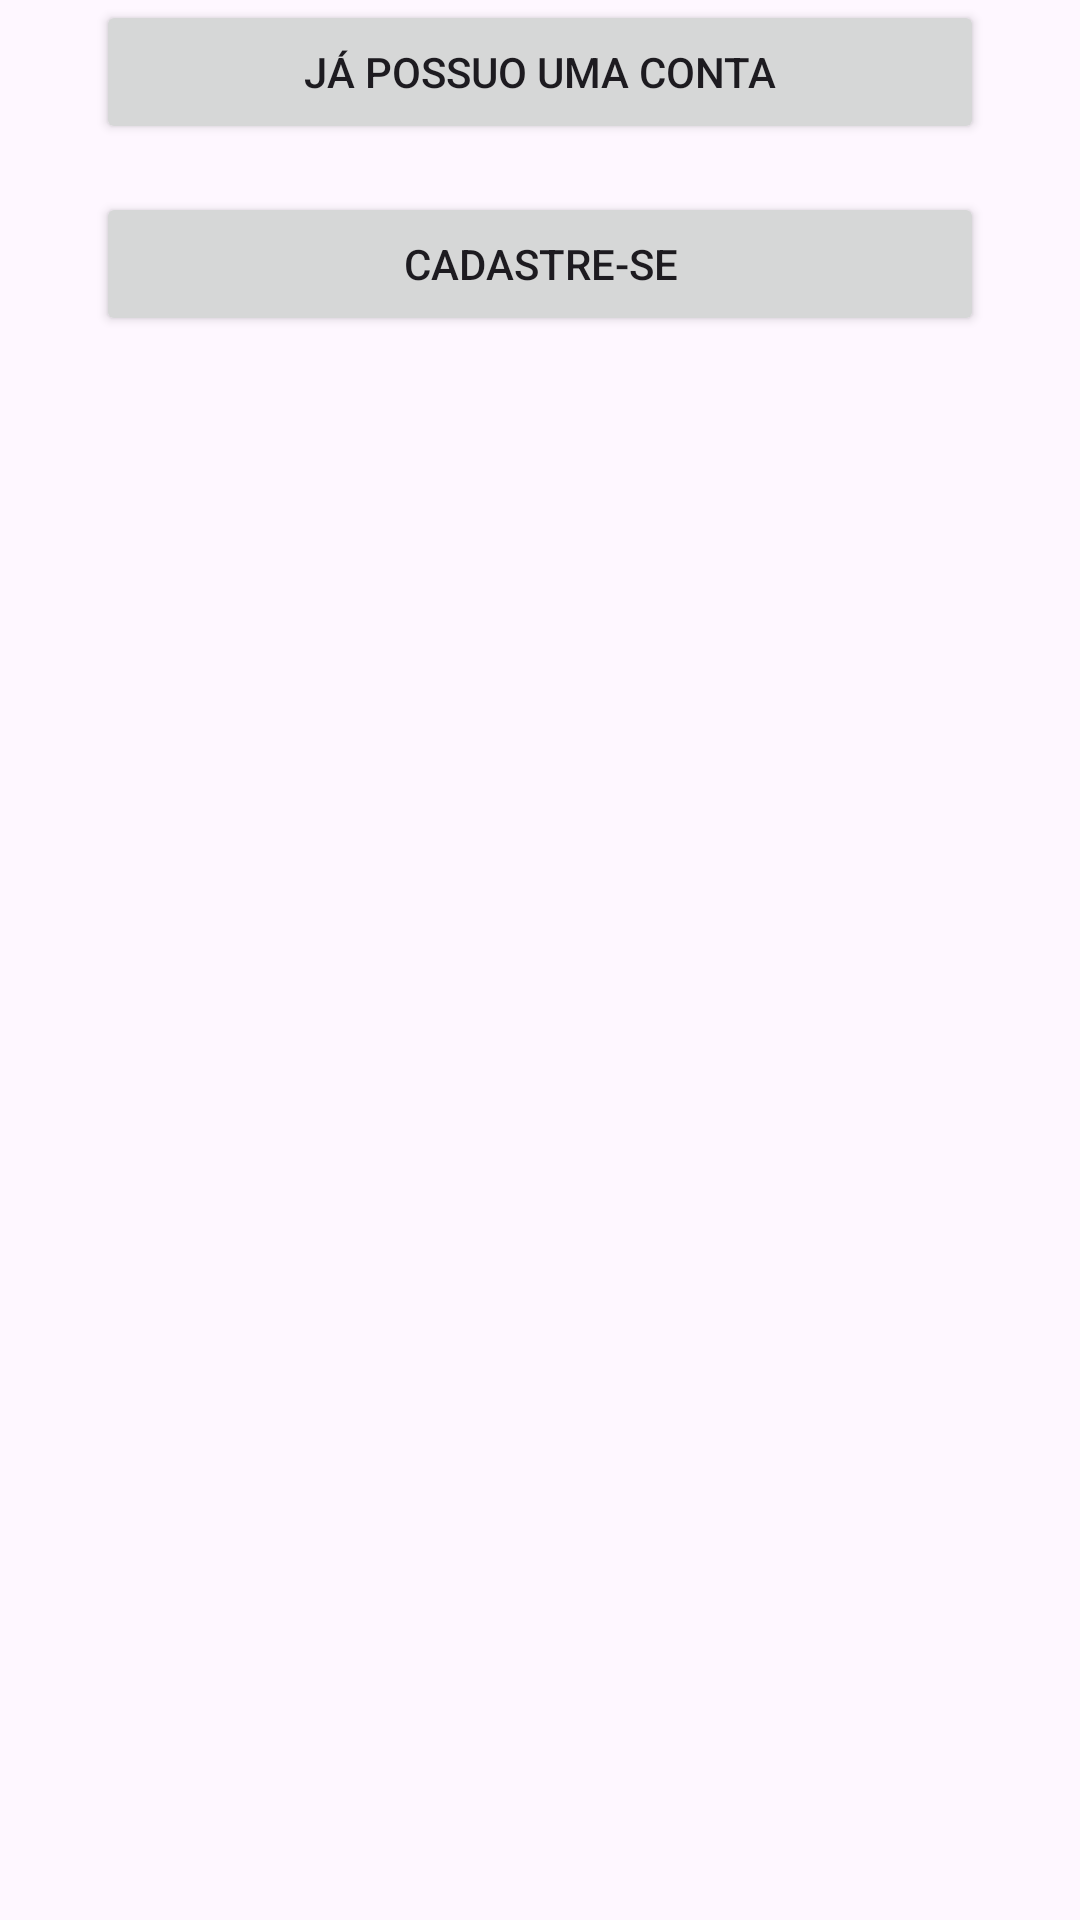

Produce the Android XML layout that renders to this screen, including the resource entries it uses.
<!-- AndroidManifest.xml: application theme Theme.Contador -->
<!-- res/layout/activity_main.xml -->
<?xml version="1.0" encoding="utf-8"?>
<androidx.constraintlayout.widget.ConstraintLayout xmlns:android="http://schemas.android.com/apk/res/android"
    xmlns:app="http://schemas.android.com/apk/res-auto"
    xmlns:tools="http://schemas.android.com/tools"
    android:layout_width="match_parent"
    android:layout_height="match_parent"
    tools:context=".activity.MainActivity">

    <Button
        android:id="@+id/buttonEntrar"
        android:layout_width="0dp"
        android:layout_height="wrap_content"
        android:layout_marginStart="32dp"
        android:layout_marginEnd="32dp"
        android:text="Já possuo uma conta"
        app:layout_constraintTop_toTopOf="parent"
        app:layout_constraintEnd_toEndOf="parent"
        app:layout_constraintStart_toStartOf="parent" />

    <Button
        android:id="@+id/buttonCadastro"
        android:layout_width="0dp"
        android:layout_height="wrap_content"
        android:layout_marginTop="16dp"
        android:layout_marginStart="32dp"
        android:layout_marginEnd="32dp"
        android:text="Cadastre-se"
        app:layout_constraintTop_toBottomOf="@id/buttonEntrar"
        app:layout_constraintEnd_toEndOf="parent"
        app:layout_constraintStart_toStartOf="parent" />

</androidx.constraintlayout.widget.ConstraintLayout>
<!-- resources referenced by this layout -->
<resources>
  <style parent="Base.Theme.Contador" name="Theme.Contador" />
  <style parent="Theme.Material3.DayNight.NoActionBar" name="Base.Theme.Contador">
      
      
      <item name="colorPrimary">@color/colorPrimary</item>
      <item name="colorPrimaryDark">@color/colorPrimaryDark</item>
      <item name="colorAccent">@color/colorAccent</item>
      <item name="titleTextColor">@color/white</item>
      <item name="actionBarStyle">@style/AppTheme.ActionBar</item>
      <item name="windowActionBar">true</item>
      <item name="windowNoTitle">false</item>
  </style>
  <style parent="Widget.AppCompat.Light.ActionBar" name="AppTheme.ActionBar">
          <item name="background">@color/colorPrimary</item>
          <item name="android:height">150dp</item>
          <item name="height">60dp</item>
      </style>
  <!-- not gathered from this repository: default colours our renderer supplied (Android Studio template values) -->
  <color name="white">#FFFFFFFF</color>
  <color name="colorPrimary">#FF6200EE</color>
  <color name="colorPrimaryDark">#FF3700B3</color>
  <color name="colorAccent">#FF03DAC5</color>
</resources>
